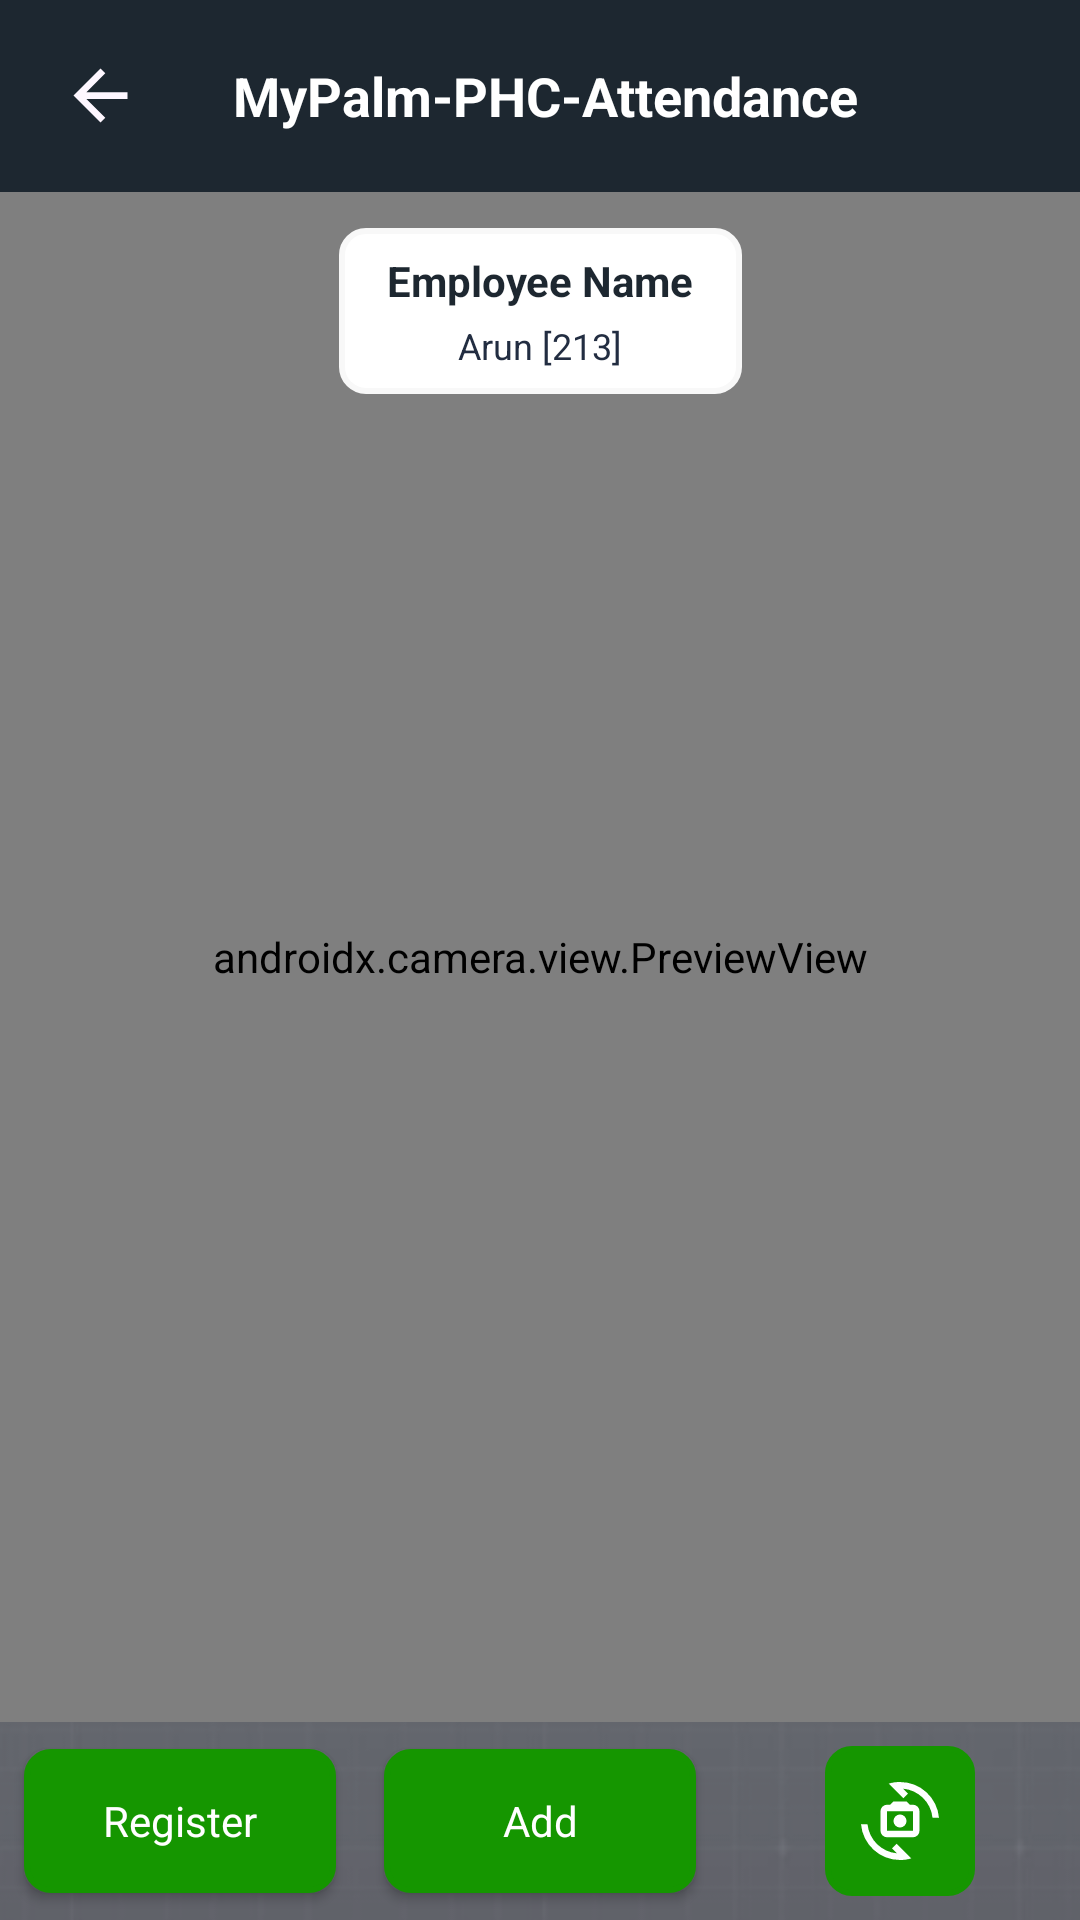

Write the Android layout XML for this screen, with the resource values it uses.
<!-- AndroidManifest.xml: application theme Theme.MyPalmPHCAttendance -->
<!-- res/layout/fragment_face_register.xml -->
<?xml version="1.0" encoding="utf-8"?>
<androidx.constraintlayout.widget.ConstraintLayout xmlns:android="http://schemas.android.com/apk/res/android"
    xmlns:app="http://schemas.android.com/apk/res-auto"
    xmlns:tools="http://schemas.android.com/tools"
    android:layout_width="match_parent"
    android:layout_height="match_parent"
    android:background="@drawable/img_app_bg"
    tools:context=".ui.attendance.FaceRegisterFragment">

    <include
        android:id="@+id/top_tool_bar"
        layout="@layout/tool_bar_custom"
        tools:layout_constraintEnd_toEndOf="parent"
        tools:layout_constraintStart_toStartOf="parent"
        tools:layout_constraintTop_toTopOf="parent" />

    <androidx.constraintlayout.widget.ConstraintLayout
        android:layout_width="match_parent"
        android:layout_height="0dp"
        app:layout_constraintBottom_toTopOf="@+id/ll_bottom"
        app:layout_constraintEnd_toEndOf="parent"
        app:layout_constraintStart_toStartOf="parent"
        app:layout_constraintTop_toBottomOf="@+id/top_tool_bar">

        <androidx.camera.view.PreviewView
            android:id="@+id/previewView"
            android:layout_width="match_parent"
            android:layout_height="match_parent" />

        <LinearLayout
            android:layout_width="wrap_content"
            android:layout_height="wrap_content"
            android:layout_marginTop="12dp"
            android:background="@drawable/btn_bg_white_fill"
            android:gravity="center"
            android:orientation="vertical"
            android:paddingHorizontal="16dp"
            android:paddingVertical="8dp"
            app:layout_constraintEnd_toEndOf="parent"
            app:layout_constraintStart_toStartOf="parent"
            app:layout_constraintTop_toTopOf="parent">

            <TextView
                android:layout_width="wrap_content"
                android:layout_height="wrap_content"
                android:text="Employee Name"
                android:textColor="@color/mirage"
                android:textSize="14sp"
                android:textStyle="bold" />

            <TextView
                android:id="@+id/tv_emp_name"
                android:layout_width="wrap_content"
                android:layout_height="wrap_content"
                android:paddingTop="4dp"
                android:text="Arun [213]"
                android:textColor="@color/ebony_clay"
                android:textSize="12sp" />

        </LinearLayout>

        <ImageView
            android:id="@+id/img_face"
            android:layout_width="120dp"
            android:layout_height="120dp"
            android:layout_margin="16dp"
            app:layout_constraintBottom_toBottomOf="parent"
            app:layout_constraintStart_toStartOf="parent" />

    </androidx.constraintlayout.widget.ConstraintLayout>

    <LinearLayout
        android:id="@+id/ll_bottom"
        android:layout_width="match_parent"
        android:layout_height="wrap_content"
        android:background="@color/white_70"
        android:orientation="horizontal"
        android:weightSum="3"
        app:layout_constraintBottom_toBottomOf="parent"
        app:layout_constraintEnd_toEndOf="parent"
        app:layout_constraintStart_toStartOf="parent">

        <LinearLayout
            android:layout_width="0dp"
            android:layout_height="match_parent"
            android:layout_weight="1"
            android:gravity="center">

            <androidx.appcompat.widget.AppCompatButton
                android:id="@+id/btn_register"
                android:layout_width="match_parent"
                android:layout_height="wrap_content"
                android:layout_marginHorizontal="8dp"
                android:background="@drawable/btn_bg_white_fill"
                android:backgroundTint="@color/green"
                android:paddingVertical="7dp"
                android:text="@string/register"
                android:textAllCaps="false"
                android:textColor="@color/white"
                android:textSize="14sp"
                app:layout_constraintBottom_toBottomOf="parent"
                app:layout_constraintEnd_toStartOf="@+id/guideline2"
                app:layout_constraintStart_toStartOf="parent" />

        </LinearLayout>

        <LinearLayout
            android:layout_width="0dp"
            android:layout_height="match_parent"
            android:layout_weight="1"
            android:gravity="center">

            <androidx.appcompat.widget.AppCompatButton
                android:id="@+id/btn_add"
                android:layout_width="match_parent"
                android:layout_height="wrap_content"
                android:layout_marginHorizontal="8dp"
                android:background="@drawable/btn_bg_white_fill"
                android:backgroundTint="@color/green"
                android:paddingVertical="7dp"
                android:text="@string/add_str"
                android:textAllCaps="false"
                android:textColor="@color/white"
                android:textSize="14sp"
                app:layout_constraintBottom_toBottomOf="parent"
                app:layout_constraintEnd_toStartOf="@+id/guideline2"
                app:layout_constraintStart_toStartOf="parent" />


        </LinearLayout>

        <LinearLayout
            android:layout_width="0dp"
            android:layout_height="match_parent"
            android:layout_weight="1"
            android:gravity="center">

            <ImageView
                android:id="@+id/img_switch_cam"
                android:layout_width="50dp"
                android:layout_height="50dp"
                android:layout_margin="8dp"
                android:background="@drawable/btn_bg_white_fill"
                android:backgroundTint="@color/green"
                android:padding="12dp"
                android:src="@drawable/ic_camera_switch"
                app:circularflow_radiusInDP="40"
                app:layout_constraintEnd_toEndOf="parent"
                app:layout_constraintTop_toTopOf="parent" />
        </LinearLayout>
    </LinearLayout>

</androidx.constraintlayout.widget.ConstraintLayout>
<!-- res/layout/tool_bar_custom.xml (included above) -->
<?xml version="1.0" encoding="utf-8"?>
<com.google.android.material.appbar.MaterialToolbar xmlns:android="http://schemas.android.com/apk/res/android"
    xmlns:app="http://schemas.android.com/apk/res-auto"
    android:id="@+id/toolbar"
    android:layout_width="match_parent"
    android:layout_height="wrap_content"
    android:layout_gravity="top"
    android:background="@color/mirage">

    <androidx.constraintlayout.widget.ConstraintLayout
        android:layout_width="match_parent"
        android:layout_height="wrap_content">

        <ImageView
            android:id="@+id/img_back"
            android:layout_width="35dp"
            android:layout_height="35dp"
            android:backgroundTint="@color/white"
            android:padding="4dp"
            android:src="@drawable/ic_arrow_back"
            app:layout_constraintBottom_toBottomOf="parent"
            app:layout_constraintStart_toStartOf="parent"
            app:layout_constraintTop_toTopOf="parent"
            />

        <ImageView
            android:id="@+id/img_option"
            android:layout_width="35dp"
            android:layout_height="35dp"
            android:backgroundTint="@color/white"
            android:padding="5dp"
            android:layout_marginEnd="12dp"
            android:src="@drawable/ic_more_vert"
            app:layout_constraintBottom_toBottomOf="parent"
            app:layout_constraintEnd_toEndOf="parent"
            app:layout_constraintTop_toTopOf="parent"
            app:tint="@color/white" />

        <TextView
            android:id="@+id/tv_title"
            android:layout_width="wrap_content"
            android:layout_height="wrap_content"
            android:maxLines="1"
            android:text="@string/app_name"
            android:textColor="@color/white"
            android:textSize="18dp"
            android:textStyle="bold"
            app:layout_constraintBottom_toBottomOf="parent"
            app:layout_constraintEnd_toStartOf="@+id/img_option"
            app:layout_constraintStart_toEndOf="@+id/img_back"
            app:layout_constraintTop_toTopOf="parent" />


    </androidx.constraintlayout.widget.ConstraintLayout>

</com.google.android.material.appbar.MaterialToolbar>
<!-- resources referenced by this layout -->
<resources>
  <color name="ebony_clay">#222d41</color>
  <color name="green">#159600</color>
  <color name="mirage">#1D2730</color>
  <color name="white">#FFFFFFFF</color>
  <color name="white_70">#57FFFFFF</color>
  <!-- drawable btn_bg_white_fill (drawable) -->
  <?xml version="1.0" encoding="utf-8"?>
  <ripple xmlns:android="http://schemas.android.com/apk/res/android"
      android:color="@color/silver"> 
      
      <item android:id="@android:id/mask">
          <shape>
              <solid android:color="@color/alabaster_lite" />
              <stroke
                  android:width="@dimen/btn_stroke_width"
                  android:color="@color/alabaster" />
              <corners android:radius="@dimen/btn_radius" />
          </shape>
      </item>
      <item>
          <shape>
              <solid android:color="@color/white" />
              <stroke
                  android:width="@dimen/btn_stroke_width"
                  android:color="@color/alabaster" />
              <corners android:radius="@dimen/btn_radius" />
          </shape>
      </item>
  </ripple>
  <!-- drawable ic_arrow_back (drawable) -->
  <vector xmlns:android="http://schemas.android.com/apk/res/android"
      android:width="20dp"
      android:height="20dp"
      android:viewportWidth="24"
      android:viewportHeight="24">
      <path
          android:pathData="M7.825,13L13.425,18.6L12,20L4,12L12,4L13.425,5.4L7.825,11H20V13H7.825Z"
          android:fillColor="#FEF7FF"/>
  </vector>
  <!-- drawable ic_camera_switch (drawable) -->
  <vector xmlns:android="http://schemas.android.com/apk/res/android"
      android:width="24dp"
      android:height="24dp"
      android:viewportWidth="960"
      android:viewportHeight="960">
      <path
          android:fillColor="@android:color/white"
          android:pathData="M320,680Q287,680 263.5,656.5Q240,633 240,600L240,360Q240,327 263.5,303.5Q287,280 320,280L360,280L400,240L560,240L600,280L640,280Q673,280 696.5,303.5Q720,327 720,360L720,600Q720,633 696.5,656.5Q673,680 640,680L320,680ZM320,600L640,600Q640,600 640,600Q640,600 640,600L640,360Q640,360 640,360Q640,360 640,360L320,360Q320,360 320,360Q320,360 320,360L320,600Q320,600 320,600Q320,600 320,600ZM480,560Q513,560 536.5,536.5Q560,513 560,480Q560,447 536.5,423.5Q513,400 480,400Q447,400 423.5,423.5Q400,447 400,480Q400,513 423.5,536.5Q447,560 480,560ZM342,20Q376,9 410.5,4.5Q445,0 480,0Q574,0 657.5,33.5Q741,67 805.5,126.5Q870,186 911,266.5Q952,347 960,440L880,440Q873,368 842,305.5Q811,243 762.5,195.5Q714,148 651,118Q588,88 516,82L578,144L522,200L342,20ZM618,940Q584,951 549.5,955.5Q515,960 480,960Q386,960 302.5,926.5Q219,893 154.5,833.5Q90,774 49,693.5Q8,613 0,520L80,520Q88,592 118.5,654.5Q149,717 197.5,764.5Q246,812 309,842Q372,872 444,878L382,816L438,760L618,940ZM480,480Q480,480 480,480Q480,480 480,480L480,480Q480,480 480,480Q480,480 480,480L480,480Q480,480 480,480Q480,480 480,480L480,480Q480,480 480,480Q480,480 480,480L480,480Z"/>
  </vector>
  <string name="add_str">Add</string>
  <string name="app_name">MyPalm-PHC-Attendance</string>
  <string name="register">Register</string>
  <style name="Theme.MyPalmPHCAttendance" parent="Base.Theme.MyPalmPHCAttendance" />
  <color name="silver">#BABABA</color>
  <color name="alabaster_lite">#50F8F8F8</color>
  <dimen name="btn_stroke_width">2dp</dimen>
  <color name="alabaster">#f8f8f8</color>
  <dimen name="btn_radius">8dp</dimen>
  <style name="Base.Theme.MyPalmPHCAttendance" parent="Theme.Material3.DayNight.NoActionBar">
          <item name="fontFamily">@font/fredoka_regular</item>
          <item name="android:windowLayoutInDisplayCutoutMode" tools:targetApi="o_mr1">never</item>
          <item name="android:windowTranslucentStatus">true</item>
          <item name="android:windowTranslucentNavigation">false</item>
          <item name="font">@font/fredoka_regular</item>
          <item name="android:colorPrimaryDark">@color/mirage</item>
          <item name="android:forceDarkAllowed" tools:targetApi="q">false</item>
          <item name="android:fitsSystemWindows">true</item>
      </style>
</resources>
